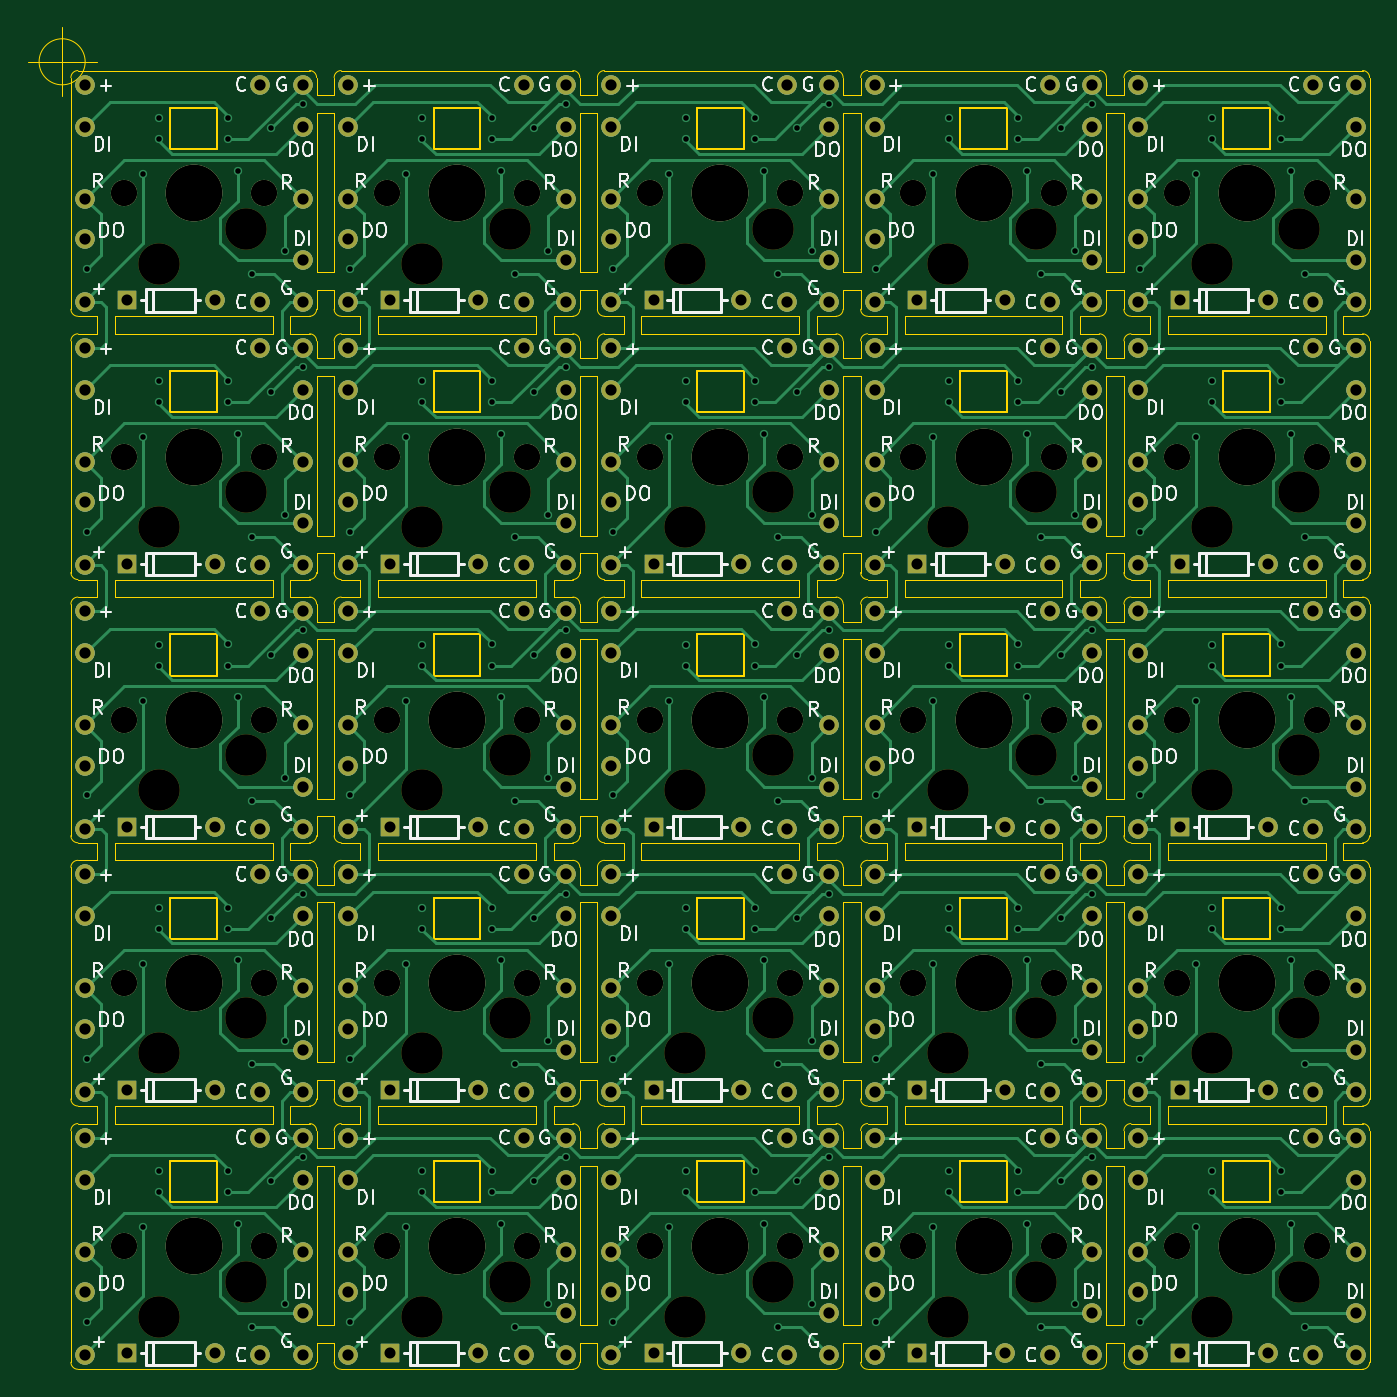
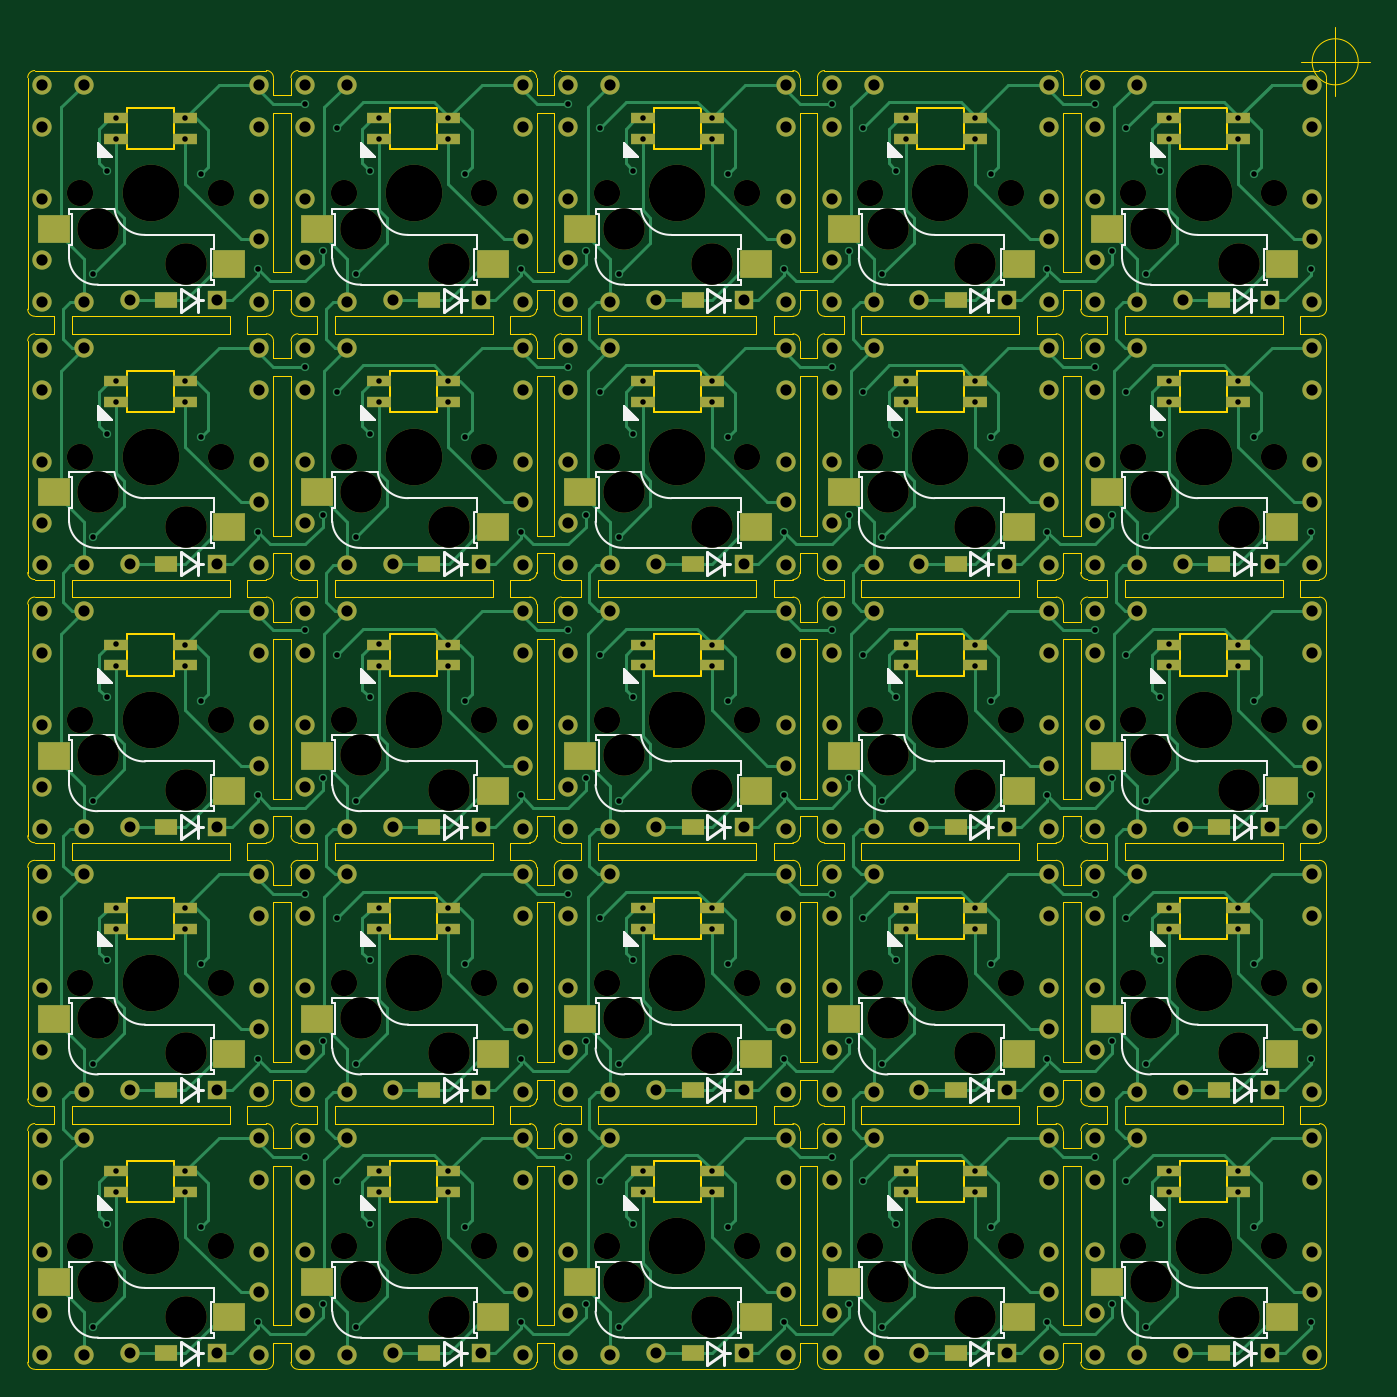
Circuit board: 11 layer files. Board 97.1 x 97.1 mm.
- bottom_copper: Sarcodina-B_Cu.gbl (89489 bytes)
- bottom_mask: Sarcodina-B_Mask.gbs (26447 bytes)
- paste: Sarcodina-B_Paste.gbp (6285 bytes)
- bottom_silk: Sarcodina-B_Silkscreen.gbo (62291 bytes)
- outline: Sarcodina-Edge_Cuts.gm1 (33918 bytes)
- top_copper: Sarcodina-F_Cu.gtl (81052 bytes)
- top_mask: Sarcodina-F_Mask.gts (21353 bytes)
- paste: Sarcodina-F_Paste.gtp (460 bytes)
- top_silk: Sarcodina-F_Silkscreen.gto (168136 bytes)
- drill: Sarcodina-NPTH.drl (2574 bytes)
- drill: Sarcodina-PTH.drl (10654 bytes)

=== bottom_copper: Sarcodina-B_Cu.gbl (89489 bytes, source omitted) ===
=== bottom_mask: Sarcodina-B_Mask.gbs (26447 bytes, source omitted) ===
=== paste: Sarcodina-B_Paste.gbp (6285 bytes, source omitted) ===
=== bottom_silk: Sarcodina-B_Silkscreen.gbo (62291 bytes, source omitted) ===
=== outline: Sarcodina-Edge_Cuts.gm1 (33918 bytes, source omitted) ===
=== top_copper: Sarcodina-F_Cu.gtl (81052 bytes, source omitted) ===
=== top_mask: Sarcodina-F_Mask.gts (21353 bytes, source omitted) ===
=== paste: Sarcodina-F_Paste.gtp ===
%TF.GenerationSoftware,KiCad,Pcbnew,(6.0.0-0)*%
%TF.CreationDate,2022-01-01T10:49:50+00:00*%
%TF.ProjectId,Sarcodina,53617263-6f64-4696-9e61-2e6b69636164,rev?*%
%TF.SameCoordinates,Original*%
%TF.FileFunction,Paste,Top*%
%TF.FilePolarity,Positive*%
%FSLAX46Y46*%
G04 Gerber Fmt 4.6, Leading zero omitted, Abs format (unit mm)*
G04 Created by KiCad (PCBNEW (6.0.0-0)) date 2022-01-01 10:49:50*
%MOMM*%
%LPD*%
G01*
G04 APERTURE LIST*
G04 APERTURE END LIST*
M02*

=== top_silk: Sarcodina-F_Silkscreen.gto (168136 bytes, source omitted) ===
=== drill: Sarcodina-NPTH.drl ===
M48
; DRILL file {KiCad (6.0.0-0)} date Saturday, January 01, 2022 at 10:49:54 AM
; FORMAT={-:-/ absolute / metric / decimal}
; #@! TF.CreationDate,2022-01-01T10:49:54+00:00
; #@! TF.GenerationSoftware,Kicad,Pcbnew,(6.0.0-0)
; #@! TF.FileFunction,NonPlated,1,2,NPTH
FMAT,2
METRIC
; #@! TA.AperFunction,NonPlated,NPTH,ComponentDrill
T1C1.900
; #@! TA.AperFunction,NonPlated,NPTH,ComponentDrill
T2C3.000
; #@! TA.AperFunction,NonPlated,NPTH,ComponentDrill
T3C4.100
%
G90
G05
T1
X55.372Y-35.052
X55.372Y-54.102
X55.372Y-73.152
X55.372Y-92.202
X55.372Y-111.252
X65.532Y-35.052
X65.532Y-54.102
X65.532Y-73.152
X65.532Y-92.202
X65.532Y-111.252
X74.422Y-35.052
X74.422Y-54.102
X74.422Y-73.152
X74.422Y-92.202
X74.422Y-111.252
X84.582Y-35.052
X84.582Y-54.102
X84.582Y-73.152
X84.582Y-92.202
X84.582Y-111.252
X93.472Y-35.052
X93.472Y-54.102
X93.472Y-73.152
X93.472Y-92.202
X93.472Y-111.252
X103.632Y-35.052
X103.632Y-54.102
X103.632Y-73.152
X103.632Y-92.202
X103.632Y-111.252
X112.522Y-35.052
X112.522Y-54.102
X112.522Y-73.152
X112.522Y-92.202
X112.522Y-111.252
X122.682Y-35.052
X122.682Y-54.102
X122.682Y-73.152
X122.682Y-92.202
X122.682Y-111.252
X131.572Y-35.052
X131.572Y-54.102
X131.572Y-73.152
X131.572Y-92.202
X131.572Y-111.252
X141.732Y-35.052
X141.732Y-54.102
X141.732Y-73.152
X141.732Y-92.202
X141.732Y-111.252
T2
X57.912Y-40.132
X57.912Y-59.182
X57.912Y-78.232
X57.912Y-97.282
X57.912Y-116.332
X64.262Y-37.592
X64.262Y-56.642
X64.262Y-75.692
X64.262Y-94.742
X64.262Y-113.792
X76.962Y-40.132
X76.962Y-59.182
X76.962Y-78.232
X76.962Y-97.282
X76.962Y-116.332
X83.312Y-37.592
X83.312Y-56.642
X83.312Y-75.692
X83.312Y-94.742
X83.312Y-113.792
X96.012Y-40.132
X96.012Y-59.182
X96.012Y-78.232
X96.012Y-97.282
X96.012Y-116.332
X102.362Y-37.592
X102.362Y-56.642
X102.362Y-75.692
X102.362Y-94.742
X102.362Y-113.792
X115.062Y-40.132
X115.062Y-59.182
X115.062Y-78.232
X115.062Y-97.282
X115.062Y-116.332
X121.412Y-37.592
X121.412Y-56.642
X121.412Y-75.692
X121.412Y-94.742
X121.412Y-113.792
X134.112Y-40.132
X134.112Y-59.182
X134.112Y-78.232
X134.112Y-97.282
X134.112Y-116.332
X140.462Y-37.592
X140.462Y-56.642
X140.462Y-75.692
X140.462Y-94.742
X140.462Y-113.792
T3
X60.452Y-35.052
X60.452Y-54.102
X60.452Y-73.152
X60.452Y-92.202
X60.452Y-111.252
X79.502Y-35.052
X79.502Y-54.102
X79.502Y-73.152
X79.502Y-92.202
X79.502Y-111.252
X98.552Y-35.052
X98.552Y-54.102
X98.552Y-73.152
X98.552Y-92.202
X98.552Y-111.252
X117.602Y-35.052
X117.602Y-54.102
X117.602Y-73.152
X117.602Y-92.202
X117.602Y-111.252
X136.652Y-35.052
X136.652Y-54.102
X136.652Y-73.152
X136.652Y-92.202
X136.652Y-111.252
T0
M30

=== drill: Sarcodina-PTH.drl (10654 bytes, source omitted) ===
